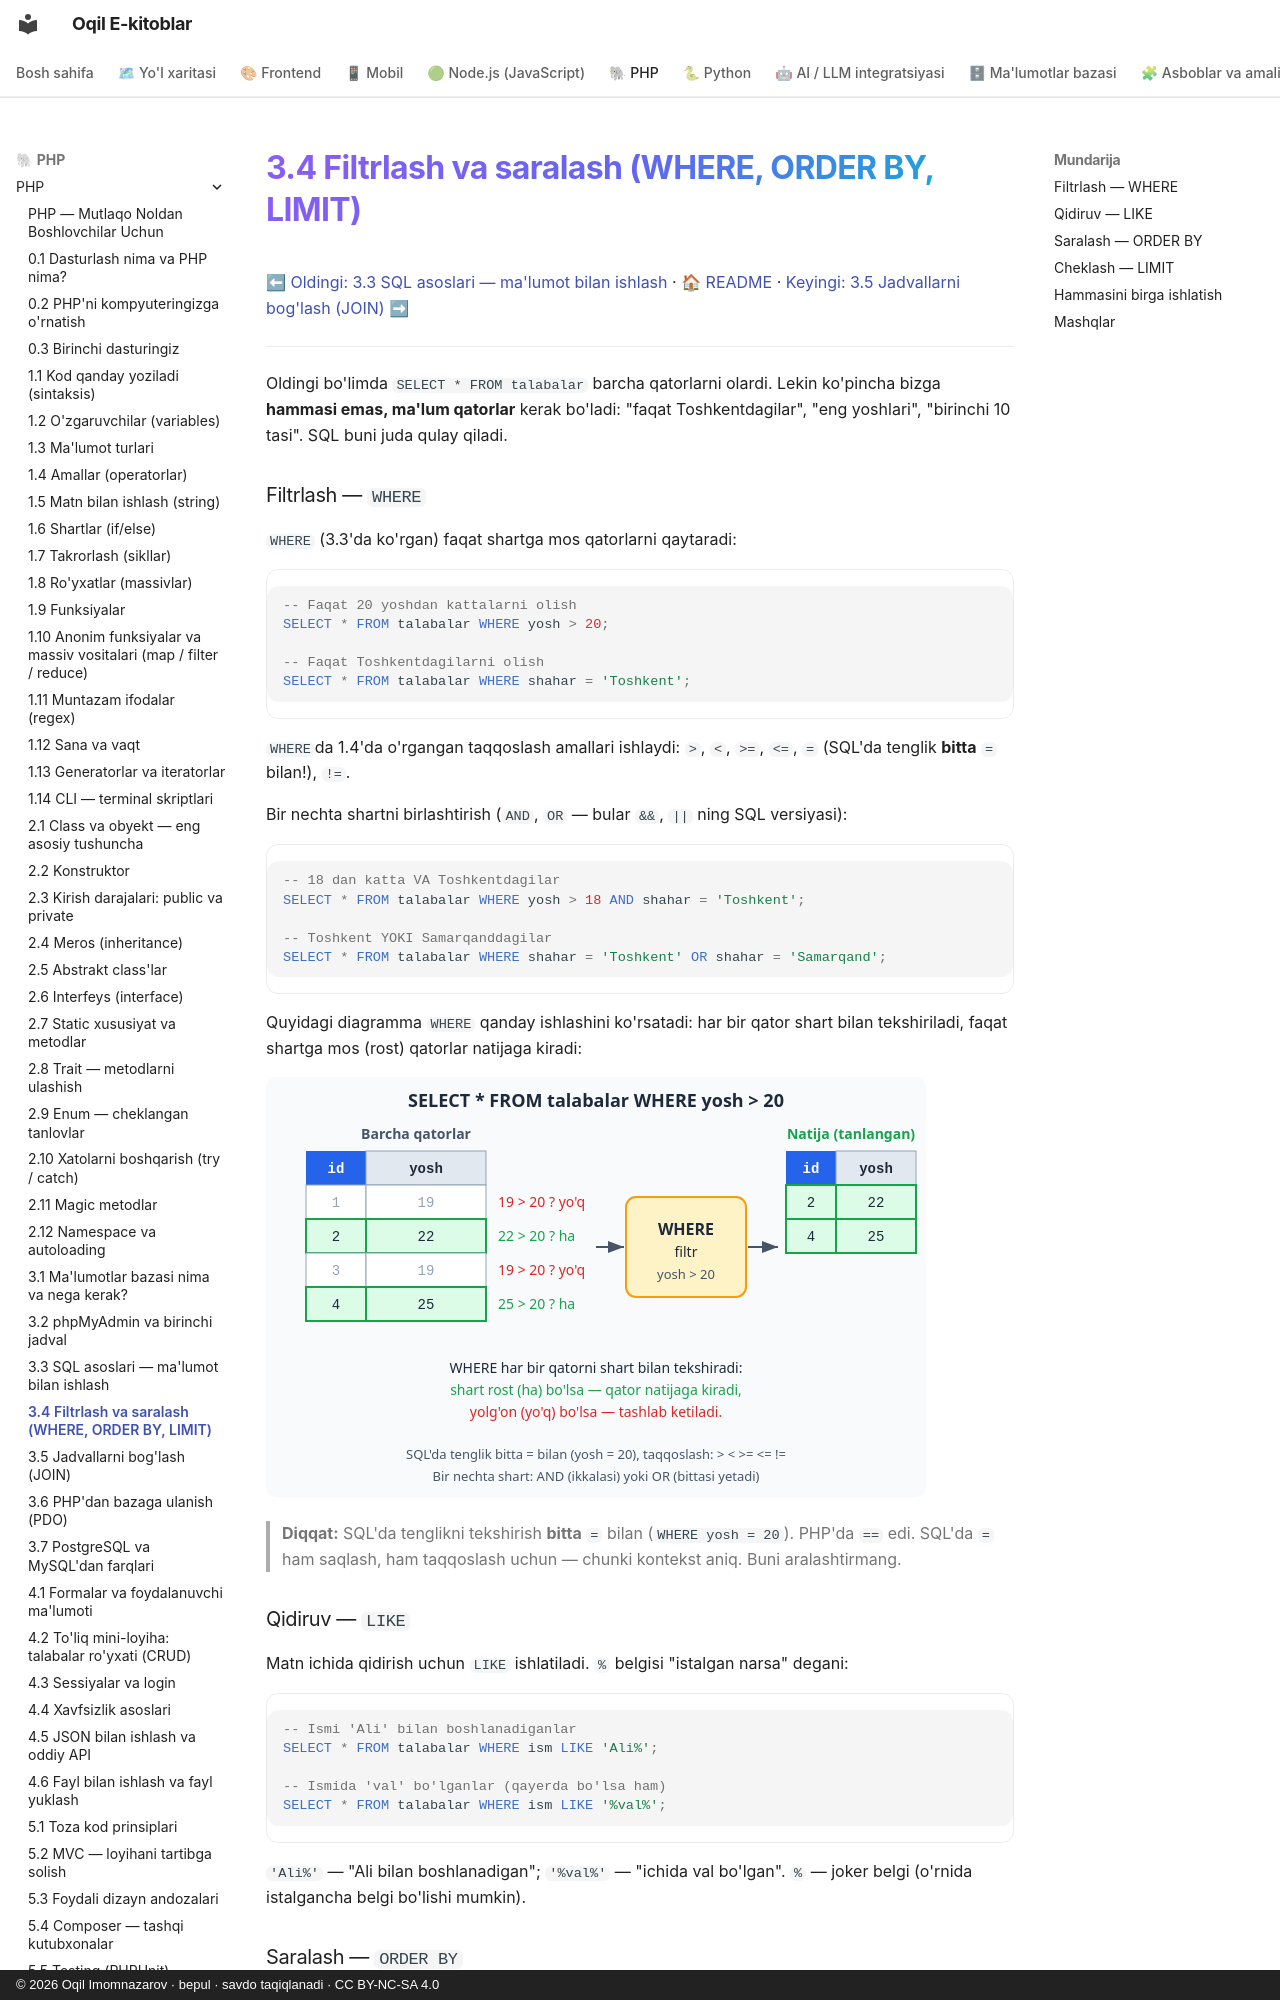

repository: iOqil/e-book · page: php/27-filtrlash-va-saralash/index.html · generator: mkdocs · copyright: © 2026 Oqil Imomnazarov · bepul · savdo taqiqlanadi · CC BY-NC-SA 4.0

# 3.4 Filtrlash va saralash (WHERE, ORDER BY, LIMIT)

[⬅ Oldingi: 3.3 SQL asoslari — ma'lumot bilan ishlash](./26-sql-asoslari-malumot-bilan-ishlash.md) · [🏠 README](./README.md) · [Keyingi: 3.5 Jadvallarni bog'lash (JOIN) ➡](./28-jadvallarni-boglash.md)

---

Oldingi bo'limda `SELECT * FROM talabalar` barcha qatorlarni olardi. Lekin ko'pincha bizga **hammasi emas, ma'lum qatorlar** kerak bo'ladi: "faqat Toshkentdagilar", "eng yoshlari", "birinchi 10 tasi". SQL buni juda qulay qiladi.

### Filtrlash — `WHERE`

`WHERE` (3.3'da ko'rgan) faqat shartga mos qatorlarni qaytaradi:

```sql
-- Faqat 20 yoshdan kattalarni olish
SELECT * FROM talabalar WHERE yosh > 20;

-- Faqat Toshkentdagilarni olish
SELECT * FROM talabalar WHERE shahar = 'Toshkent';
```

`WHERE`da 1.4'da o'rgangan taqqoslash amallari ishlaydi: `>`, `<`, `>=`, `<=`, `=` (SQL'da tenglik **bitta** `=` bilan!), `!=`.

Bir nechta shartni birlashtirish (`AND`, `OR` — bular `&&`, `||` ning SQL versiyasi):

```sql
-- 18 dan katta VA Toshkentdagilar
SELECT * FROM talabalar WHERE yosh > 18 AND shahar = 'Toshkent';

-- Toshkent YOKI Samarqanddagilar
SELECT * FROM talabalar WHERE shahar = 'Toshkent' OR shahar = 'Samarqand';
```

Quyidagi diagramma `WHERE` qanday ishlashini ko'rsatadi: har bir qator shart bilan tekshiriladi, faqat shartga mos (rost) qatorlar natijaga kiradi:

![SELECT ... WHERE so'rov oqimi: qaysi qatorlar tanlanadi](rasmlar/phc-select-where-oqim.svg)

> **Diqqat:** SQL'da tenglikni tekshirish **bitta** `=` bilan (`WHERE yosh = 20`). PHP'da `==` edi. SQL'da `=` ham saqlash, ham taqqoslash uchun — chunki kontekst aniq. Buni aralashtirmang.

### Qidiruv — `LIKE`

Matn ichida qidirish uchun `LIKE` ishlatiladi. `%` belgisi "istalgan narsa" degani:

```sql
-- Ismi 'Ali' bilan boshlanadiganlar
SELECT * FROM talabalar WHERE ism LIKE 'Ali%';

-- Ismida 'val' bo'lganlar (qayerda bo'lsa ham)
SELECT * FROM talabalar WHERE ism LIKE '%val%';
```

`'Ali%'` — "Ali bilan boshlanadigan"; `'%val%'` — "ichida val bo'lgan". `%` — joker belgi (o'rnida istalgancha belgi bo'lishi mumkin).
